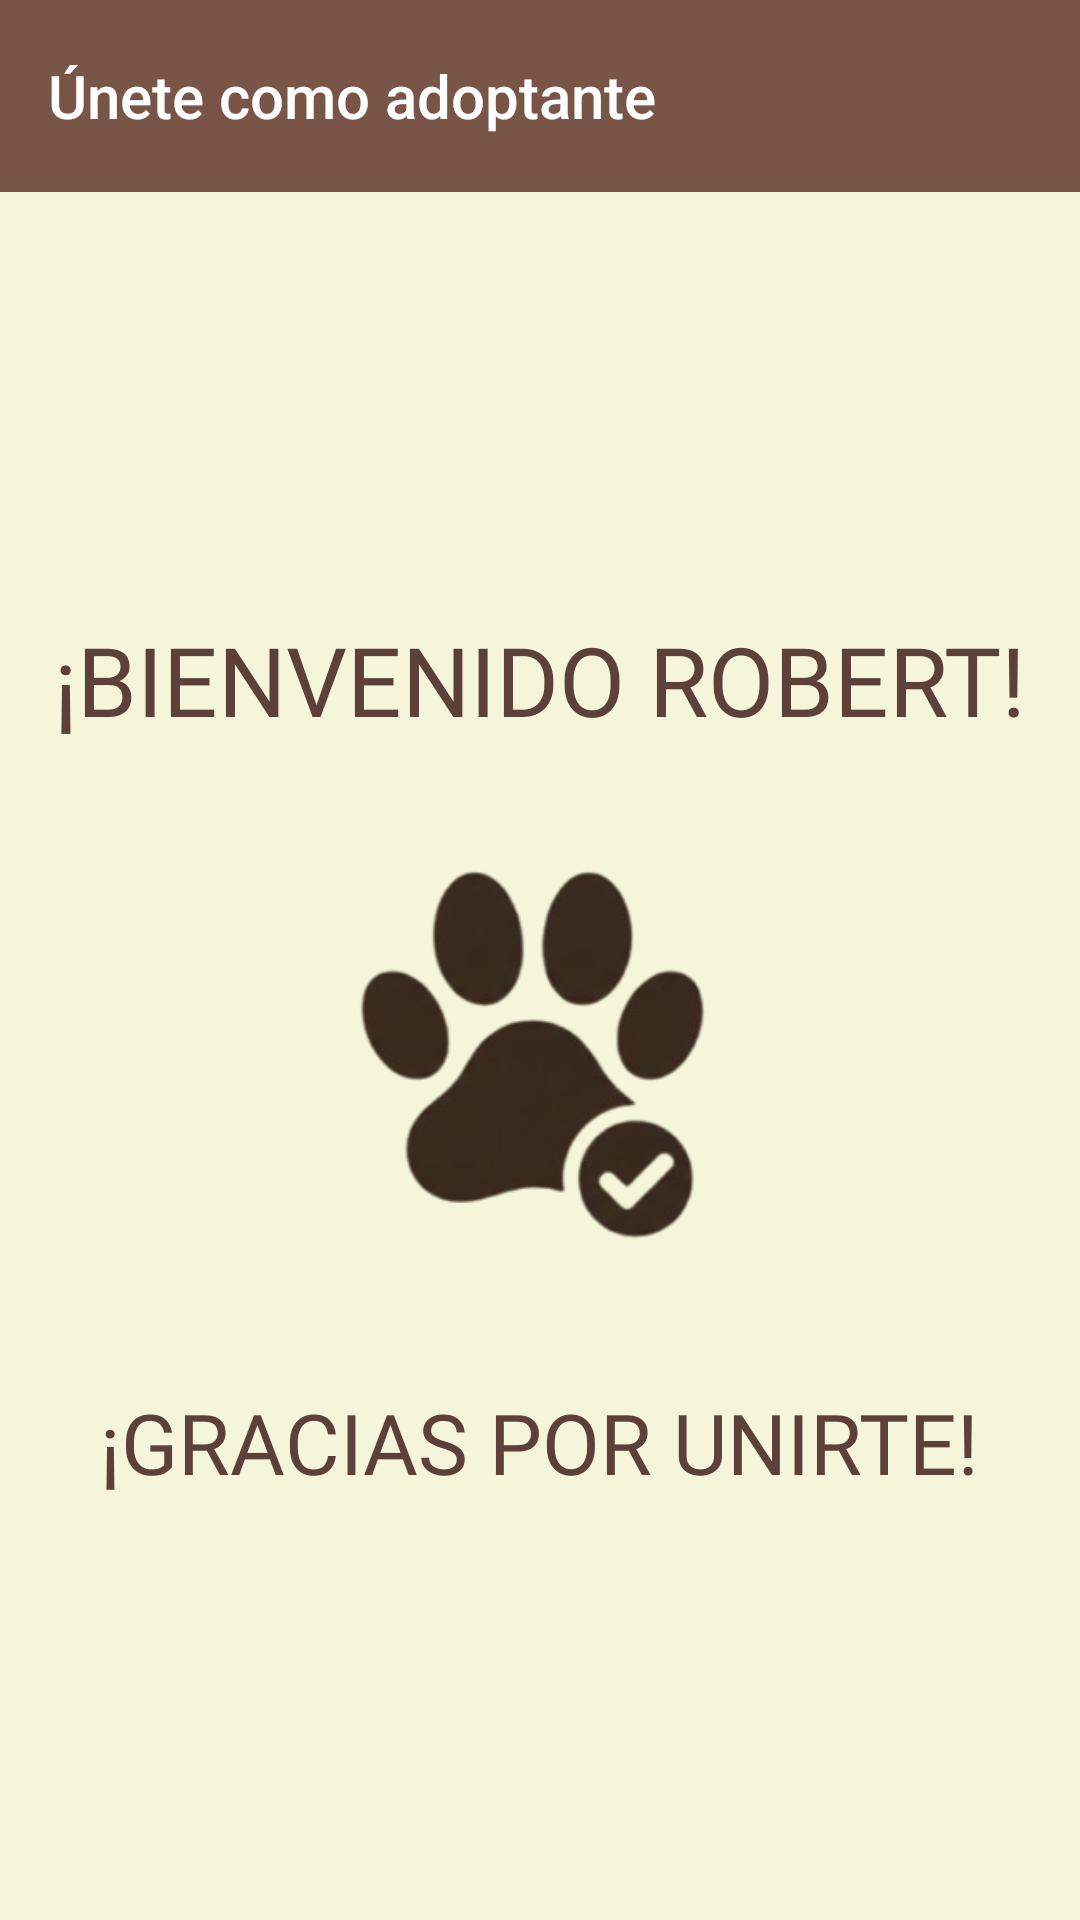

Write the Android layout XML for this screen, with the resource values it uses.
<!-- AndroidManifest.xml: application theme Theme.PatitasAlRescate -->
<!-- res/layout/ly_patita_verificada.xml -->
<?xml version="1.0" encoding="utf-8"?>
<androidx.constraintlayout.widget.ConstraintLayout
    xmlns:android="http://schemas.android.com/apk/res/android"
    android:layout_width="match_parent"
    xmlns:app="http://schemas.android.com/apk/res-auto"
    android:layout_height="match_parent"
    android:background="@color/fondo_crema"
    >

    <androidx.appcompat.widget.Toolbar
        android:id="@+id/toolbarExito"
        android:layout_width="match_parent"
        android:layout_height="?attr/actionBarSize"
        android:background="@color/marronPrimario"
        app:title="Únete como adoptante"
        app:titleTextColor="@color/blanco"
        app:navigationIcon="@drawable/rj_inicio_refugio_24"
        app:layout_constraintTop_toTopOf="parent"/>

    <LinearLayout
        android:layout_width="wrap_content"
        android:layout_height="wrap_content"
        android:orientation="vertical"
        android:gravity="center"
        app:layout_constraintBottom_toBottomOf="parent"
        app:layout_constraintEnd_toEndOf="parent"
        app:layout_constraintStart_toStartOf="parent"
        app:layout_constraintTop_toBottomOf="@+id/toolbarExito">

        <TextView
            android:id="@+id/tvBienvenido"
            android:layout_width="wrap_content"
            android:layout_height="wrap_content"
            android:fontFamily="@font/chewy"
            android:text="¡BIENVENIDO ROBERT!"
            android:textColor="@color/marronOscuro"
            android:textSize="32sp"
            android:layout_marginBottom="32dp" />

        <ImageView
            android:id="@+id/ivPatitaVerificada"
            android:layout_width="150dp"
            android:layout_height="150dp"
            android:src="@drawable/rj_patitaverificada"
            android:contentDescription="Patita verificada"
            android:layout_marginBottom="32dp" />

        <TextView
            android:id="@+id/tvGracias"
            android:layout_width="wrap_content"
            android:layout_height="wrap_content"
            android:fontFamily="@font/chewy"
            android:text="¡GRACIAS POR UNIRTE!"
            android:textColor="@color/marronOscuro"
            android:textSize="28sp" />
    </LinearLayout>
</androidx.constraintlayout.widget.ConstraintLayout>
<!-- resources referenced by this layout -->
<resources>
  <color name="blanco">#FFFFFF</color>
  <color name="fondo_crema">#F5F5DC</color>
  <color name="marronOscuro">#5D4037</color>
  <color name="marronPrimario">#795548</color>
  <!-- drawable rj_patitaverificada: png bitmap (drawable, 35617 bytes) -->
  <style name="Theme.PatitasAlRescate" parent="Base.Theme.PatitasAlRescate" />
  <style name="Base.Theme.PatitasAlRescate" parent="Theme.Material3.DayNight.NoActionBar">
          
          <item name="android:windowSoftInputMode">adjustResize</item>
          <item name="colorPrimary">@color/marronPrimario</item>
          <item name="colorOnPrimary">@color/blanco</item>
          <item name="colorPrimaryContainer">@color/marronClaro</item>
          <item name="colorOnPrimaryContainer">@color/marronOscuro</item>
          <item name="colorSecondary">@color/grisAcento</item>
          <item name="colorOnSecondary">@color/negro</item>
          <item name="android:statusBarColor">@color/marronOscuro</item>
          <item name="android:windowLightStatusBar">false</item>
          <item name="android:textColorPrimary">@color/textoPrincipal</item>
          <item name="android:textColorSecondary">@color/textoSecundario</item>
  
          
          <item name="toolbarStyle">@style/Widget.Patitas.Toolbar</item>
      </style>
  <color name="marronClaro">#D7CCC8</color>
  <color name="grisAcento">#9E9E9E</color>
  <color name="negro">#000000</color>
  <color name="textoPrincipal">#212121</color>
  <color name="textoSecundario">#757575</color>
  <style name="Widget.Patitas.Toolbar" parent="Widget.AppCompat.Toolbar">
          <item name="android:background">?attr/colorPrimary</item>
          <item name="titleTextColor">@color/blanco</item>
      </style>
</resources>
